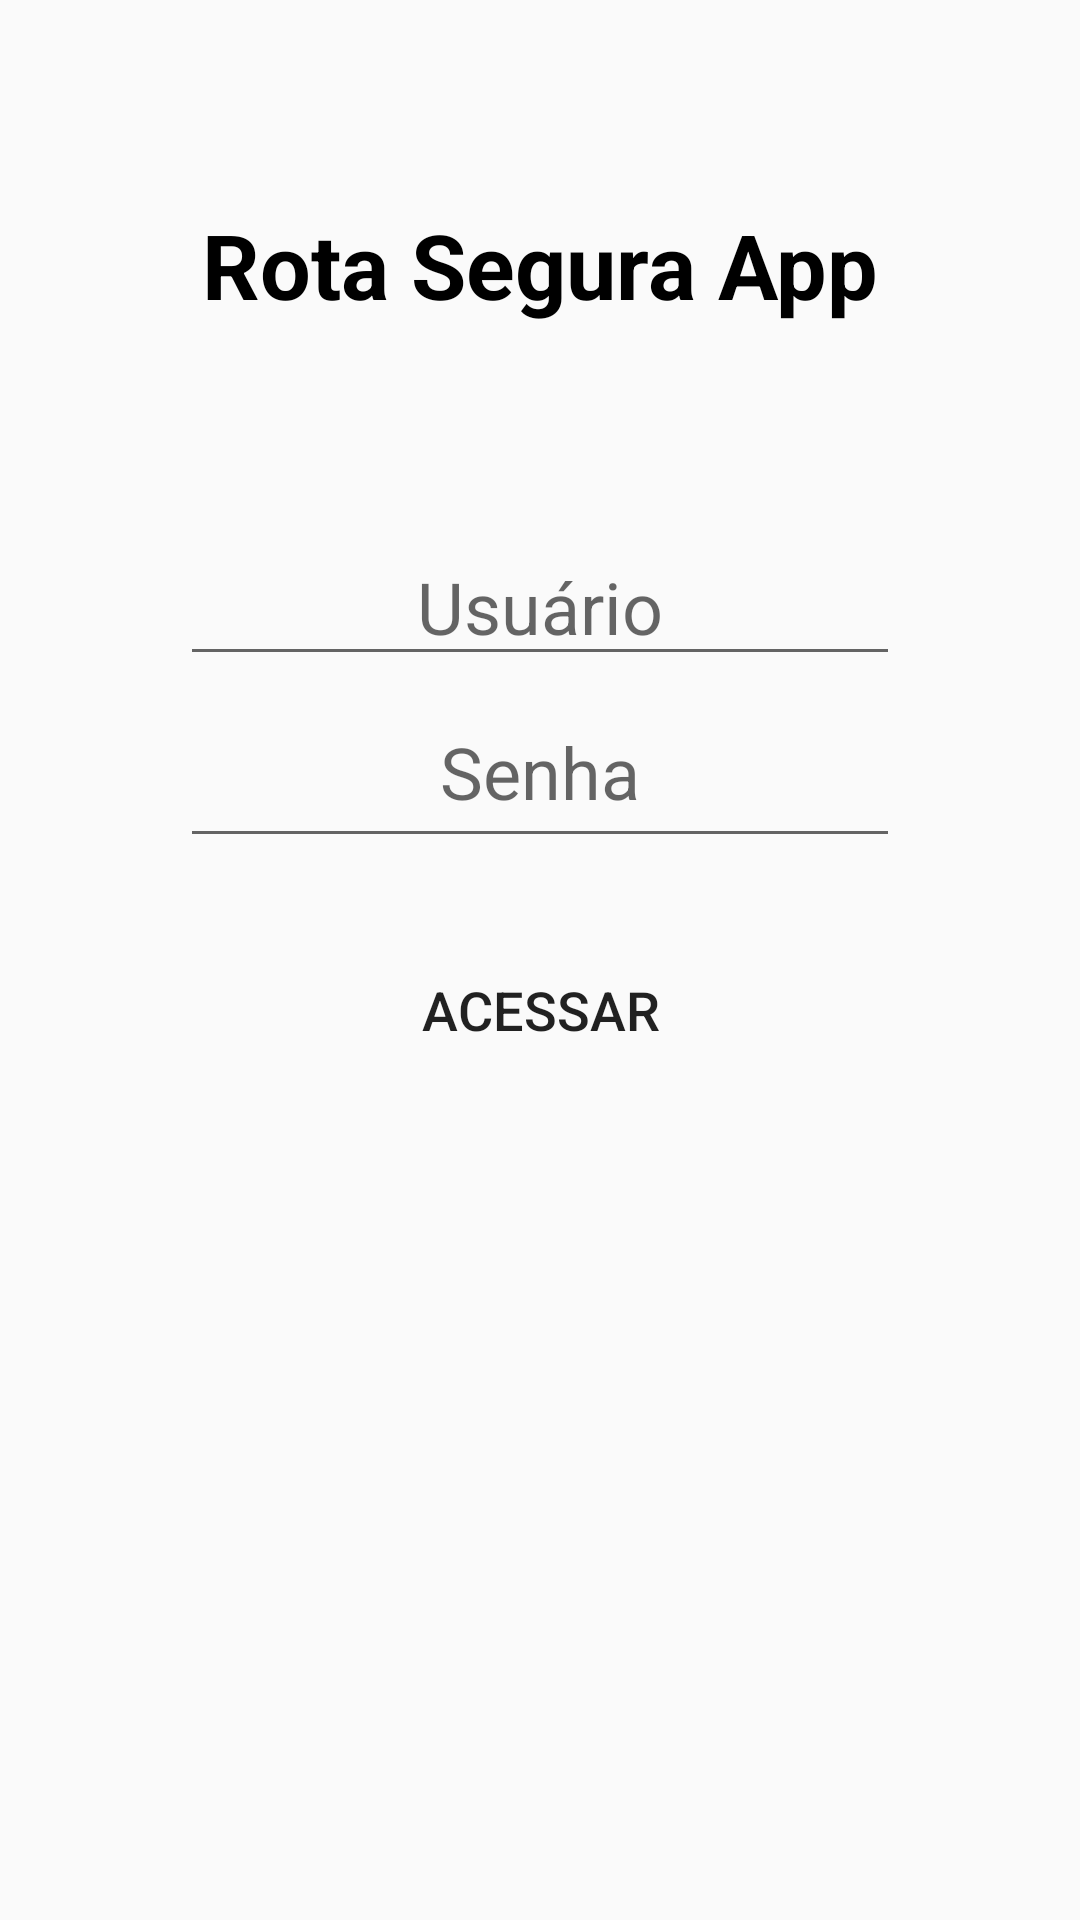

Produce the Android XML layout that renders to this screen, including the resource entries it uses.
<!-- AndroidManifest.xml: application theme AppTheme -->
<!-- res/layout/activity_main.xml -->
<?xml version="1.0" encoding="utf-8"?>
<android.support.constraint.ConstraintLayout xmlns:android="http://schemas.android.com/apk/res/android"
    xmlns:app="http://schemas.android.com/apk/res-auto"
    xmlns:tools="http://schemas.android.com/tools"
    android:layout_width="match_parent"
    android:layout_height="match_parent"
    tools:context=".TelasJava.MainActivity">

    <TextView
        android:id="@+id/txt_title_Inicio"
        android:layout_width="0dp"
        android:layout_height="58dp"
        android:layout_marginStart="8dp"
        android:layout_marginTop="68dp"
        android:layout_marginEnd="8dp"
        android:layout_weight="1"
        android:text="@string/txt_title_Inicio"
        android:textAlignment="center"
        android:textColor="@android:color/black"
        android:textSize="30sp"
        android:textStyle="bold"
        app:layout_constraintEnd_toEndOf="parent"
        app:layout_constraintHorizontal_bias="0.0"
        app:layout_constraintStart_toStartOf="parent"
        app:layout_constraintTop_toTopOf="parent" />

    <LinearLayout
        android:id="@+id/linearLayout"
        android:layout_width="0dp"
        android:layout_height="110dp"
        android:layout_marginStart="60dp"
        android:layout_marginTop="50dp"
        android:layout_marginEnd="60dp"
        android:orientation="vertical"
        app:layout_constraintEnd_toEndOf="parent"
        app:layout_constraintStart_toStartOf="parent"
        app:layout_constraintTop_toBottomOf="@+id/txt_title_Inicio">

        <EditText
            android:id="@+id/txt_input_Login"
            android:layout_width="match_parent"
            android:layout_height="wrap_content"
            android:ems="10"
            android:hint="Usuário"
            android:inputType="textPersonName"
            android:text="@string/txt_input_Login"
            android:textAlignment="center"
            android:textSize="24sp"
            tools:layout_editor_absoluteX="98dp"
            tools:layout_editor_absoluteY="31dp" />

        <EditText
            android:id="@+id/txt_input_Password"
            android:layout_width="match_parent"
            android:layout_height="match_parent"
            android:ems="10"
            android:hint="Senha"
            android:inputType="textPassword"
            android:text="@string/txt_input_Password"
            android:textAlignment="center"
            android:textSize="24sp" />

    </LinearLayout>

    <Button
        android:id="@+id/but_Login"
        android:layout_width="0dp"
        android:layout_height="53dp"
        android:layout_marginStart="80dp"
        android:layout_marginTop="24dp"
        android:layout_marginEnd="80dp"
        android:layout_weight="1"
        android:background="@drawable/draw_login_screen"
        android:onClick="OnClickbuttonAcessar"
        android:text="@string/but_Login"
        android:textSize="18sp"
        app:layout_constraintEnd_toEndOf="parent"
        app:layout_constraintHorizontal_bias="0.0"
        app:layout_constraintStart_toStartOf="parent"
        app:layout_constraintTop_toBottomOf="@+id/linearLayout" />
</android.support.constraint.ConstraintLayout>
<!-- resources referenced by this layout -->
<resources>
  <string name="but_Login">Acessar</string>
  <string name="txt_input_Login" />
  <string name="txt_input_Password" />
  <string name="txt_title_Inicio">Rota Segura App</string>
  <style name="AppTheme" parent="Theme.AppCompat.Light.NoActionBar">
          
          <item name="colorPrimary">@color/colorPrimary</item>
          <item name="colorPrimaryDark">@color/colorPrimaryDark</item>
          <item name="colorAccent">@color/colorAccent</item>
      </style>
  <!-- not gathered from this repository: default colours our renderer supplied (Android Studio template values) -->
  <color name="colorPrimary">#FF6200EE</color>
  <color name="colorPrimaryDark">#FF3700B3</color>
  <color name="colorAccent">#FF03DAC5</color>
</resources>
